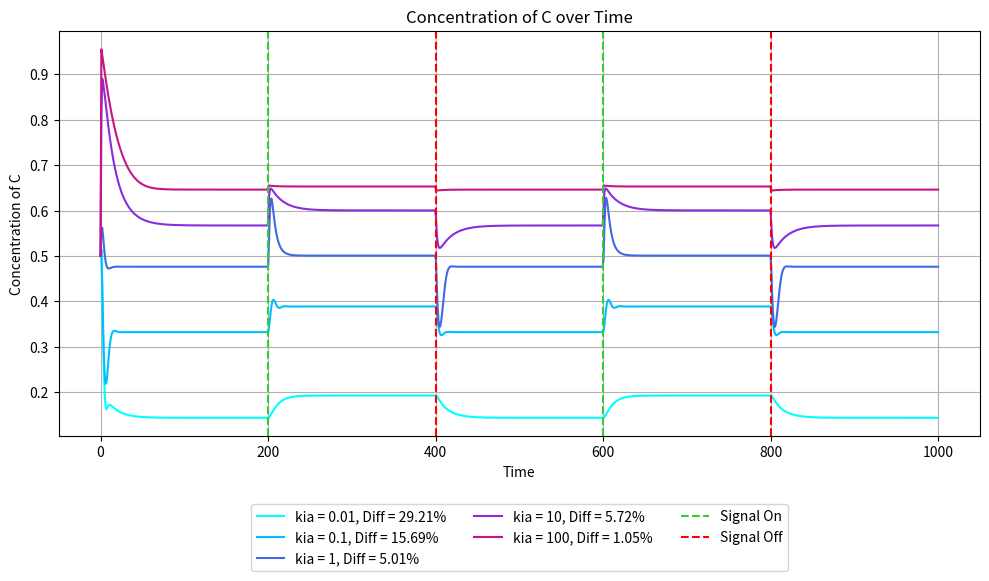

Reproduce this figure in Python. (Note: this script raises an exception after producing the figure.)
import numpy as np
from scipy.integrate import odeint
import matplotlib.pyplot as plt
from itertools import product

def coupled_system(y, t, I, kia, Kia, Fa, kfaa, Kfaa, kcb, Kcb, Fb, kfbb, Kfbb, kac, Kac, kbc, Kbc, kad, Kad, Fd, kfdd, Kfdd, kcd, Kcd, kdc, Kdc, kab, Kab):
    A, B, C, D = y
    if t < 0.2 * total_time:
        input_signal = 1
    elif t < 0.4 * total_time:
        input_signal = 2
    elif t < 0.6 * total_time:
        input_signal = 1
    elif t < 0.8 * total_time:
        input_signal = 2
    else:
        input_signal = 1
        
    dA_dt = input_signal * kia * ((1 - A) / ((1 - A) + Kia)) - Fa * kfaa * (A / (A + Kfaa))
    dB_dt = C * kcb * ((1 - B) / ((1 - B) + Kcb)) - Fb * kfbb * (B / (B + Kfbb)) - A * kab * (B / (B + Kab))
    dC_dt = A * kac * ((1 - C) / ((1 - C) + Kac)) - B * kbc * (C / (C + Kbc)) + D * kdc * ((1 - C) / ((1 - C) + Kdc))
    dD_dt = A * kad * ((1 - D) / ((1 - D) + Kad)) - Fd * kfdd * (D / (D + Kfdd)) - C * kcd * (D / (D + Kcd))
    
    return [dA_dt, dB_dt, dC_dt, dD_dt]

def integrate_system(y0, time_steps, params):
    global total_time
    total_time = time_steps[-1]

    result = odeint(
        lambda y, t: coupled_system(y, t, 
                                     params['I'], params['kia'], params['Kia'], 
                                     params['Fa'], params['kfaa'], params['Kfaa'], 
                                     params['kcb'], params['Kcb'], 
                                     params['Fb'], params['kfbb'], params['Kfbb'], 
                                     params['kac'], params['Kac'], 
                                     params['kbc'], params['Kbc'], 
                                     params['kad'], params['Kad'], 
                                     params['Fd'], params['kfdd'], params['Kfdd'], 
                                     params['kcd'], params['Kcd'], 
                                     params['kdc'], params['Kdc'],
                                     params['kab'], params['Kab']),
        y0, time_steps
    )
    return result

def calculate_percent_difference(C_value_0_3, C_value_0_5):
    return (abs(C_value_0_3 - C_value_0_5) / ((C_value_0_3 + C_value_0_5) / 2)) * 100

def plot_all_results(time_steps, all_results, param_sets, param_name, param_index, percents):
    plt.figure(figsize=(10, 6))
    colors = ['cyan', 'deepskyblue', 'royalblue', 'blueviolet', 'mediumvioletred']
    for i, (result, params) in enumerate(zip(all_results, param_sets)):
        plt.plot(time_steps, result[:, 2], color=colors[i % len(colors)],
                 label=f'{param_name} = {params[param_name]}, Diff = {percents[i]:.2f}%')
    plt.axvline(x=0.2*total_time, color='limegreen', label='Signal On', linestyle='--')
    plt.axvline(x=0.4*total_time, color='red', label='Signal Off', linestyle='--')
    plt.axvline(x=0.6*total_time, color='limegreen', linestyle='--')
    plt.axvline(x=0.8*total_time, color='red', linestyle='--')
    plt.xlabel('Time')
    plt.ylabel('Concentration of C')
    plt.title('Concentration of C over Time')
    plt.grid()
    plt.legend(loc='upper center', bbox_to_anchor=(0.5, -0.15), ncol=3)
    
    plt.tight_layout()
    fname = f'results/NFBLB_add_D_and_A_regulates_B_{param_name}_{param_index}_sweep.pdf'
    print(f'Saving plot: {fname}')
    plt.savefig(fname)
    plt.close()
    
def parameter_sweep(y0, time_steps, param_values, param_name, param_index):
    all_results = []
    param_sets = []
    percents = []

    for params in product(*param_values):
        param_dict = {
            'I': params[0],
            'kia': params[1],
            'Kia': params[2],
            'Fa': params[3],
            'kfaa': params[4],
            'Kfaa': params[5],
            'kcb': params[6],
            'Kcb': params[7],
            'Fb': params[8],
            'kfbb': params[9],
            'Kfbb': params[10],
            'kac': params[11],
            'Kac': params[12],
            'kbc': params[13],
            'Kbc': params[14],
            'kad': params[15],
            'Kad': params[16],
            'Fd': params[17],
            'kfdd': params[18],
            'Kfdd': params[19],
            'kcd': params[20],
            'Kcd': params[21],
            'kdc': params[22],
            'Kdc': params[23],
            'kab': params[24],
            'Kab': params[25]
        }
        result = integrate_system(y0, time_steps, param_dict)
        all_results.append(result)
        param_sets.append(param_dict)
        
        C_value_0_3 = result[int(0.3 * len(time_steps)), 2]
        C_value_0_5 = result[int(0.5 * len(time_steps)), 2]
        percent_difference = calculate_percent_difference(C_value_0_3, C_value_0_5)
        percents.append(percent_difference)

    plot_all_results(time_steps, all_results, param_sets, param_name, param_index, percents)
    
def main():
    y0 = [0.1, 0.1, 0.5, 0.1]  # Initial values for A, B, C, D
    time_steps = np.linspace(0, 1000, 1000)

    param_sets = [{'I': 1, 'kia': 5, 'Kia': 20, 'Fa': 0.5, 'kfaa': 1, 'Kfaa': 1, 
         'kcb': 0.1, 'Kcb': 0.01, 'Fb': 0.5, 'kfbb': 0.1, 'Kfbb': 0.01, 
         'kac': 10, 'Kac': 1, 'kbc': 5, 'Kbc': 0.5, 
         'kad': 1, 'Kad': 1, 'Fd': 0.5, 
         'kfdd': 0.1, 'Kfdd': 0.01, 'kcd': 0.1, 'Kcd': 0.01, 
         'kdc': 0.1, 'Kdc': 0.01, 'kab': 0.01, 'Kab':0.1}]
    
    base_params = {
        'I': [1, 1],  # I values
        'kia': [0.01, 0.1, 1, 10, 100],  # kia values
        'Kia': [0.01, 0.1, 1, 10, 100],  # Kia values
        'Fa': [0.01, 0.1, 1, 10, 100],  # Fa values
        'kfaa': [0.01, 0.1, 1, 10, 100],  # kfaa values
        'Kfaa': [0.01, 0.1, 1, 10, 100],  # Kfaa values
        'kcb': [0.01, 0.1, 1, 10, 100],  # kcb values
        'Kcb': [0.01, 0.1, 1, 10, 100],  # Kcb values
        'Fb': [0.01, 0.1, 1, 10, 100],  # Fb values
        'kfbb': [0.01, 0.1, 1, 10, 100],  # kfbb values
        'Kfbb': [0.01, 0.1, 1, 10, 100],  # Kfbb values
        'kac': [0.01, 0.1, 1, 10, 100],  # kac values
        'Kac': [0.01, 0.1, 1, 10, 100],  # Kac values
        'kbc': [0.01, 0.1, 1, 10, 100],  # kbc values
        'Kbc': [0.01, 0.1, 1, 10, 100],  # Kbc values
        'kad': [0.01, 0.1, 1, 10, 100],
        'Kad': [0.01, 0.1, 1, 10, 100],
        'Fd': [0.01, 0.1, 1, 10, 100],
        'kfdd': [0.01, 0.1, 1, 10, 100],
        'Kfdd': [0.01, 0.1, 1, 10, 100],
        'kcd': [0.01, 0.1, 1, 10, 100],
        'Kcd': [0.01, 0.1, 1, 10, 100],
        'kdc': [0.01, 0.1, 1, 10, 100],
        'Kdc': [0.01, 0.1, 1, 10, 100],
        'kab': [0.01, 0.1, 1, 10, 100],
        'Kab': [0.01, 0.1, 1, 10, 100]
    }

    params_list = ['kia', 'Kia', 'Fa', 'kfaa', 'Kfaa', 'kcb', 'Kcb', 'Fb', 'kfbb', 'Kfbb', 
                   'kac', 'Kac', 'kbc', 'Kbc', 'kad', 'Kad', 'Fd', 'kfdd', 'Kfdd', 'kcd',
                   'Kcd', 'kdc', 'Kdc', 'kab', 'Kab']

    for param_name in params_list:
        print(f"Processing parameter: {param_name}")
        param_values = []
        for key in base_params.keys():
            if key == param_name:
                param_values.append(base_params[key])
            else:
                param_values.append([param_sets[0][key]])
        index = params_list.index(param_name) + 1
        parameter_sweep(y0, time_steps, param_values, param_name, str(index))

if __name__ == "__main__":
    main()
